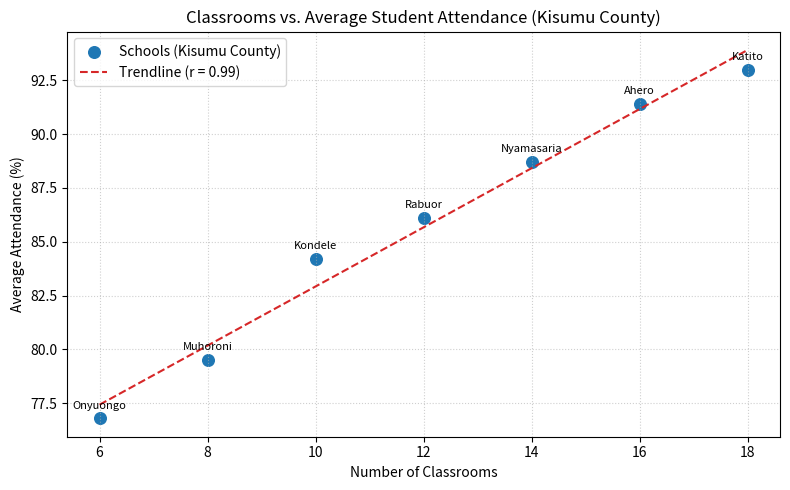

This figure's Python source:
import re
import matplotlib.pyplot as plt
import numpy as np
import pandas as pd

# 1. Sample attendance DataFrame (school name, average_attendance_pct, county)
attendance_df = pd.DataFrame(
    {
        "school name": [
            "Ahero Girls High School",
            "Kondele Primary School",
            "Nyamasaria Secondary School",
            "Muhoroni Mixed Day",
            "Rabuor Primary School",
            "Katito High School",
            "Onyuongo Primary School",
            "Kondele Primary School",        # Duplicate row
            "Chiga Primary School",          # Missing attendance value
        ],
        "average_attendance_pct": [
            91.4,
            84.2,
            88.7,
            79.5,
            86.1,
            93.0,
            76.8,
            84.2,
            np.nan,
        ],
        "county": ["Kisumu"] * 9,
    }
)

# 2. Sample infrastructure DataFrame (school_name, num_classrooms, water_access)
# Includes naming inconsistencies (punctuation, casing, abbreviations, spacing)
# and a missing classroom value.
infrastructure_df = pd.DataFrame(
    {
        "school_name": [
            "ahero girls' high school",      # Casing + apostrophe difference
            "Kondele Pri School",            # Abbreviation ("Pri" vs "Primary")
            "Nyamasaria  Sec. School",       # Double space + abbreviation ("Sec.")
            "Muhoroni Mixed Day",
            "Rabuor Primary School",
            "Katito High School",
            "Onyuongo Primary School",
            "Kombewa Mixed Secondary",       # Missing classroom count
        ],
        "num_classrooms": [
            16,
            10,
            14,
            8,
            12,
            18,
            6,
            np.nan,
        ],
        "water_access": [
            True,
            True,
            True,
            False,
            True,
            True,
            False,
            True,
        ],
    }
)


def normalize_school_name(name: str) -> str:
    """Standardize school names for reliable joining."""
    if not isinstance(name, str):
        return ""
    cleaned = name.lower().strip()
    cleaned = re.sub(r"['’.,-]", " ", cleaned)
    cleaned = re.sub(r"\bpri\b", "primary", cleaned)
    cleaned = re.sub(r"\bsec\b", "secondary", cleaned)
    cleaned = re.sub(r"\s+", " ", cleaned).strip()
    return cleaned


# 3. Clean & deduplicate
attendance_clean = attendance_df.copy()
attendance_clean["clean_name"] = attendance_clean["school name"].apply(normalize_school_name)
attendance_clean = attendance_clean.drop_duplicates(subset=["clean_name"], keep="first")

infra_clean = infrastructure_df.copy()
infra_clean["clean_name"] = infra_clean["school_name"].apply(normalize_school_name)
infra_clean = infra_clean.drop_duplicates(subset=["clean_name"], keep="first")

# Merge on normalized school name
merged_df = pd.merge(
    attendance_clean[["clean_name", "school name", "county", "average_attendance_pct"]],
    infra_clean[["clean_name", "num_classrooms", "water_access"]],
    on="clean_name",
    how="inner",
)

# Drop rows with missing values in either analysis column
analysis_df = merged_df.dropna(subset=["average_attendance_pct", "num_classrooms"]).copy()
analysis_df["num_classrooms"] = analysis_df["num_classrooms"].astype(int)

# 4. Correlation analysis
pearson_r = analysis_df["num_classrooms"].corr(analysis_df["average_attendance_pct"], method="pearson")
spearman_rho = analysis_df["num_classrooms"].rank().corr(
    analysis_df["average_attendance_pct"].rank(), method="pearson"
)

print("Merged & cleaned records for correlation:")
print(analysis_df[["school name", "county", "num_classrooms", "water_access", "average_attendance_pct"]])
print(f"\nPearson correlation (r): {pearson_r:.4f}")
print(f"Spearman correlation (rho): {spearman_rho:.4f}")

# 5. Scatter plot with linear trendline
fig, ax = plt.subplots(figsize=(8, 5))
ax.scatter(
    analysis_df["num_classrooms"],
    analysis_df["average_attendance_pct"],
    color="#1f77b4",
    s=70,
    label="Schools (Kisumu County)",
)

slope, intercept = np.polyfit(
    analysis_df["num_classrooms"],
    analysis_df["average_attendance_pct"],
    deg=1,
)
x_line = np.linspace(analysis_df["num_classrooms"].min(), analysis_df["num_classrooms"].max(), 100)
ax.plot(x_line, slope * x_line + intercept, color="#d62728", linestyle="--", label=f"Trendline (r = {pearson_r:.2f})")

for _, row in analysis_df.iterrows():
    ax.annotate(
        row["school name"].split()[0],
        (row["num_classrooms"], row["average_attendance_pct"]),
        textcoords="offset points",
        xytext=(0, 7),
        ha="center",
        fontsize=8,
    )

ax.set_title("Classrooms vs. Average Student Attendance (Kisumu County)")
ax.set_xlabel("Number of Classrooms")
ax.set_ylabel("Average Attendance (%)")
ax.grid(True, linestyle=":", alpha=0.6)
ax.legend()
plt.tight_layout()
plt.savefig("attendance_vs_classrooms.png", dpi=200)
print("\nSaved scatter plot to attendance_vs_classrooms.png")
